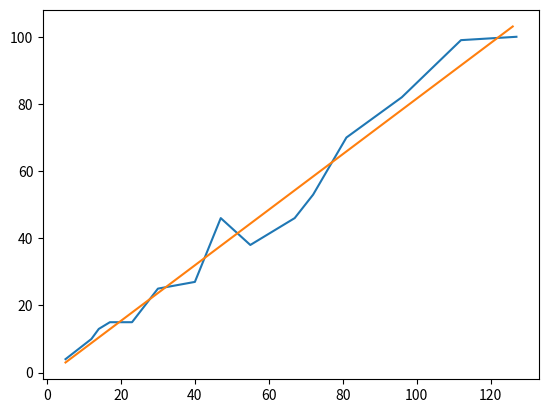

This chart was generated by the following Python code:
import matplotlib
import matplotlib.pyplot as plt

x = [5, 12, 14, 17, 23, 30, 40, 47, 55, 67, 72, 81, 96, 112, 127]
y = [4, 10, 13, 15, 15, 25, 27, 46, 38, 46, 53, 70, 82, 99, 100]
n = len(x)
assert(n == len(y))

# Means
bar_x = sum(x) / n
bar_y = sum(y) / n

# Sum of squares
sxy = sum([(x[i] - bar_x) * (y[i] - bar_y) for i in range(n)])
sxx = sum([(x[i] - bar_x)**2 for i in range(n)]) 
syy = sum([(y[i] - bar_y)**2 for i in range(n)]) 

print("S_xy = {0:5f}, S_xx = {1:5f}, S_yy = {2:5f}".format(sxy ,sxx, syy))

# Point estimates for \beta_0 and \beta_1
b1 = sxy / sxx
b0 = bar_y - b1 * bar_x

print("n = {0}".format(n))
print("\\bar{{x}} = {0:5f}".format(bar_x))
print("\\bar{{y}} = {0:5f}".format(bar_y))

print("Estimated regression line: y = {0:5f} + {1:5f} x".format(b0, b1))

# Plot x and y and save it
fig = plt.figure()
ax = plt.subplot(111)
ax.plot(x, y)
x_values = range(min(x), max(x))
ax.plot(x_values, [b0 + b1 * xi for xi in x_values])
fig.savefig("plot.png")

# error sum of squares
sse = sum([(y[i] - (b0 + b1 * x[i]))**2 for i in range(n)])
# total sum of squares
sst = sum([y[i]**2 for i in range(n)]) - sum(y)**2 / n 
sigma_square = sse / (n - 2)

print("SSE: {0:5f}".format(sse))
print("SST: {0:5f}".format(sst))
print("\sigma^2 = {0:5f}".format(sigma_square))
print("\sigma = {0:5f}".format(sigma_square ** 0.5))
print("r^2 = {0:5f}".format(1 - sse / sst))
